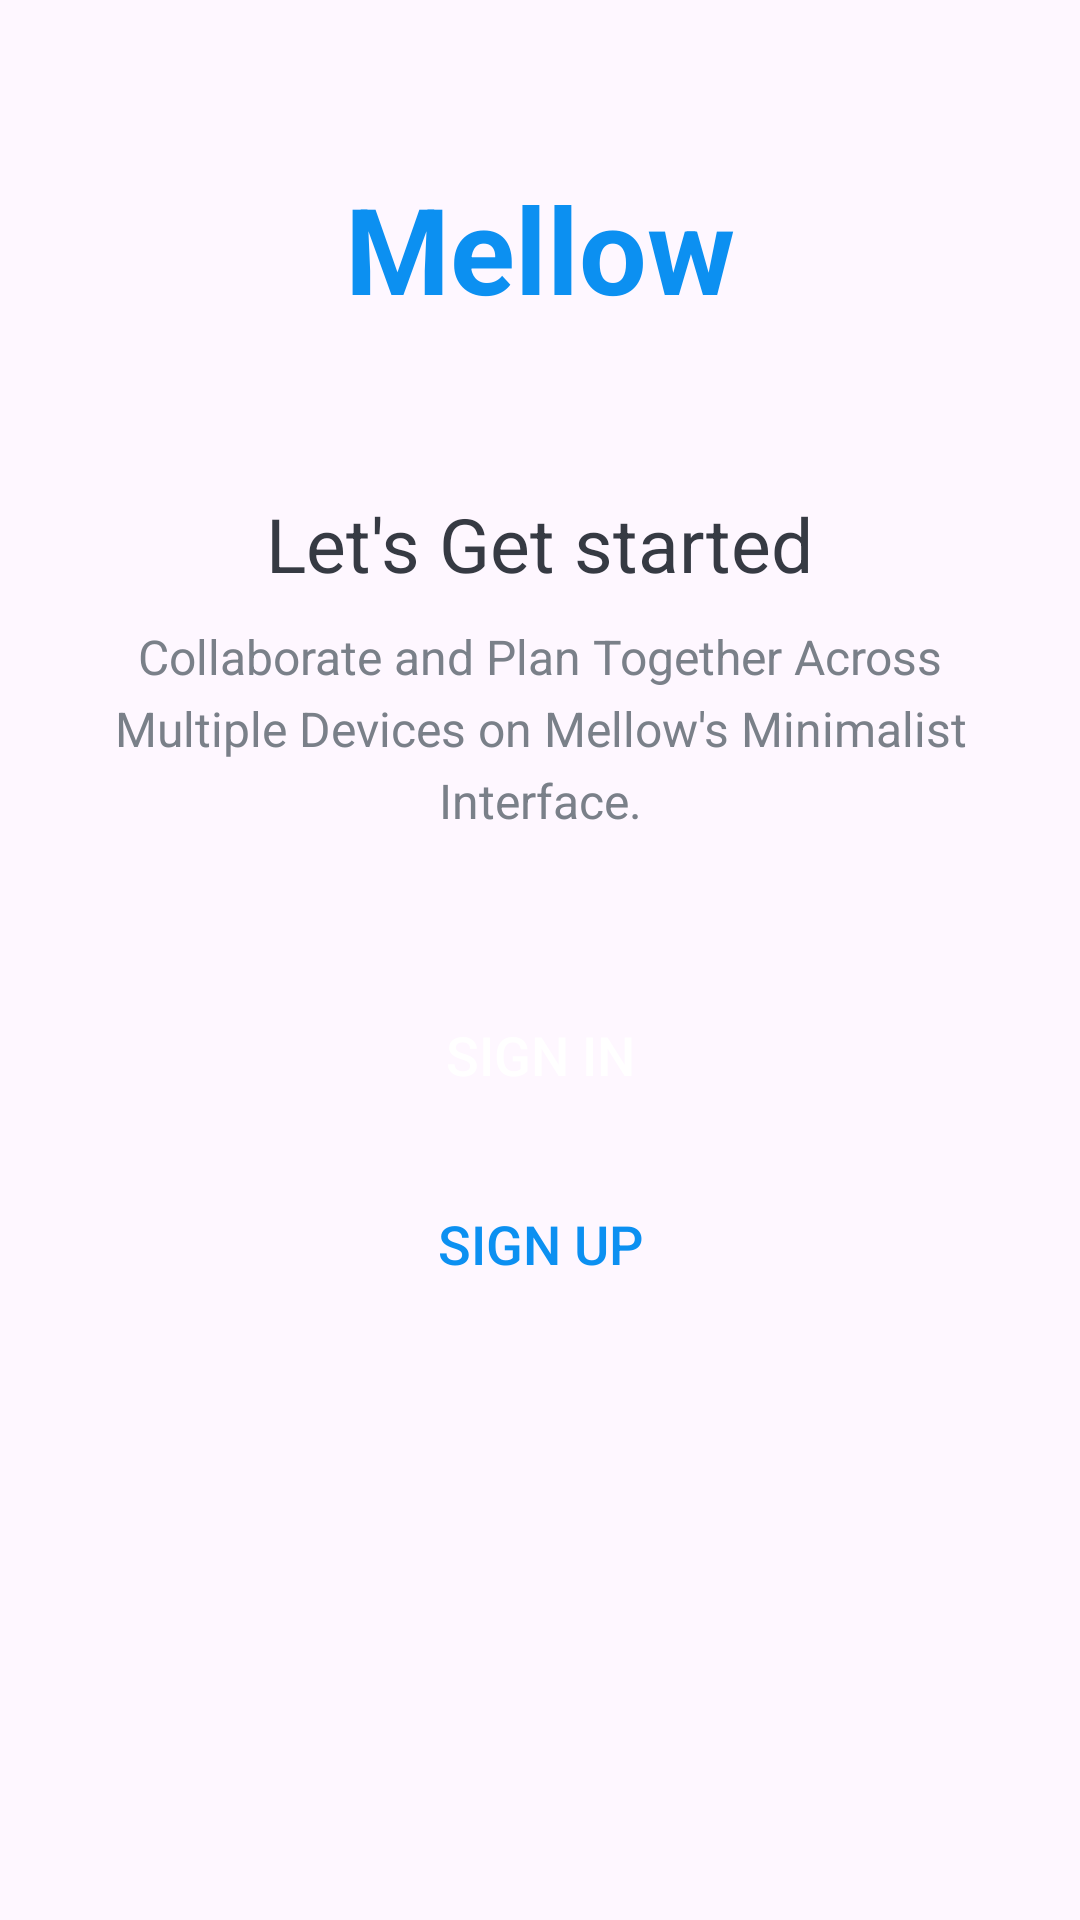

Produce the Android XML layout that renders to this screen, including the resource entries it uses.
<!-- AndroidManifest.xml: application theme Theme.Mello -->
<!-- res/layout/activity_intro_acitvity.xml -->
<LinearLayout xmlns:android="http://schemas.android.com/apk/res/android"
    xmlns:tools="http://schemas.android.com/tools"
    android:layout_width="match_parent"
    android:layout_height="match_parent"
    android:paddingVertical="16dp"
    android:background="@drawable/intro_background"
    android:gravity="center_horizontal"
    android:orientation="vertical"
    tools:context=".activities.IntroActivity">

    <TextView
        android:id="@+id/tv_app_name_intro"
        android:layout_width="wrap_content"
        android:layout_height="wrap_content"
        android:layout_marginTop="@dimen/intro_screen_title_text_marginTop"
        android:text="@string/app_name"
        android:textColor="@color/colorAccent"
        android:textSize="@dimen/intro_screen_title_text_size"
        android:textStyle="bold" />

    <ImageView
        android:layout_width="wrap_content"
        android:layout_height="wrap_content"
        android:layout_marginTop="@dimen/intro_screen_image_marginTop"
        android:contentDescription="@string/image_contentDescription"
        android:src="@drawable/ic_task_image" />

    <TextView
        android:layout_width="wrap_content"
        android:layout_height="wrap_content"
        android:layout_marginTop="@dimen/lets_get_started_text_marginTop"
        android:text="@string/let_s_get_started_text"
        android:textColor="@color/primary_text_color"
        android:textSize="@dimen/lets_get_started_text_size" />

    <TextView
        android:layout_width="match_parent"
        android:layout_height="wrap_content"
        android:layout_marginStart="@dimen/intro_text_marginStartEnd"
        android:layout_marginTop="@dimen/intro_text_marginTop"
        android:layout_marginEnd="@dimen/intro_text_marginStartEnd"
        android:gravity="center"
        android:lineSpacingExtra="@dimen/intro_text_line_spacing_extra"
        android:text="@string/intro_text_description"
        android:textColor="@color/secondary_text_color"
        android:textSize="@dimen/intro_text_size" />

    <androidx.appcompat.widget.AppCompatButton
        android:id="@+id/btn_sign_in_intro"
        android:layout_width="match_parent"
        android:layout_height="wrap_content"
        android:layout_gravity="center"
        android:layout_marginStart="@dimen/btn_marginStartEnd"
        android:layout_marginTop="@dimen/intro_screen_sign_in_btn_marginTop"
        android:layout_marginEnd="@dimen/btn_marginStartEnd"
        android:background="@drawable/shape_button_rounded"
        android:foreground="?attr/selectableItemBackground"
        android:gravity="center"
        android:paddingTop="@dimen/btn_paddingTopBottom"
        android:paddingBottom="@dimen/btn_paddingTopBottom"
        android:text="@string/sign_in"
        android:textColor="@android:color/white"
        android:textSize="@dimen/btn_text_size" />

    <androidx.appcompat.widget.AppCompatButton
        android:id="@+id/btn_sign_up_intro"
        android:layout_width="match_parent"
        android:layout_height="wrap_content"
        android:layout_gravity="center"
        android:layout_marginStart="@dimen/btn_marginStartEnd"
        android:layout_marginTop="@dimen/intro_screen_sign_up_btn_marginTop"
        android:layout_marginEnd="@dimen/btn_marginStartEnd"
        android:background="@drawable/white_border_shape_button_rounded"
        android:foreground="?attr/selectableItemBackground"
        android:gravity="center"
        android:paddingTop="@dimen/btn_paddingTopBottom"
        android:paddingBottom="@dimen/btn_paddingTopBottom"
        android:text="@string/sign_up"
        android:textColor="@color/colorAccent"
        android:textSize="@dimen/btn_text_size" />
</LinearLayout>
<!-- resources referenced by this layout -->
<resources>
  <color name="colorAccent">#0C90F1</color>
  <color name="primary_text_color">#363A43</color>
  <color name="secondary_text_color">#7A8089</color>
  <dimen name="btn_marginStartEnd">20dp</dimen>
  <dimen name="btn_paddingTopBottom">8dp</dimen>
  <dimen name="btn_text_size">18sp</dimen>
  <dimen name="intro_screen_image_marginTop">30dp</dimen>
  <dimen name="intro_screen_sign_in_btn_marginTop">50dp</dimen>
  <dimen name="intro_screen_sign_up_btn_marginTop">15dp</dimen>
  <dimen name="intro_screen_title_text_marginTop">40dp</dimen>
  <dimen name="intro_screen_title_text_size">40sp</dimen>
  <dimen name="intro_text_line_spacing_extra">5dp</dimen>
  <dimen name="intro_text_marginStartEnd">20dp</dimen>
  <dimen name="intro_text_marginTop">10dp</dimen>
  <dimen name="intro_text_size">16sp</dimen>
  <dimen name="lets_get_started_text_marginTop">25dp</dimen>
  <dimen name="lets_get_started_text_size">25sp</dimen>
  <string name="app_name">Mellow</string>
  <string name="image_contentDescription">image</string>
  <string name="intro_text_description">Collaborate and Plan Together Across Multiple Devices on Mellow\'s Minimalist Interface.</string>
  <string name="let_s_get_started_text">Let\'s Get started</string>
  <string name="sign_in">SIGN IN</string>
  <string name="sign_up">SIGN UP</string>
  <style name="Theme.Mello" parent="Base.Theme.Mello" />
  <style name="Base.Theme.Mello" parent="Theme.Material3.DayNight.NoActionBar">
          
          
      </style>
</resources>
